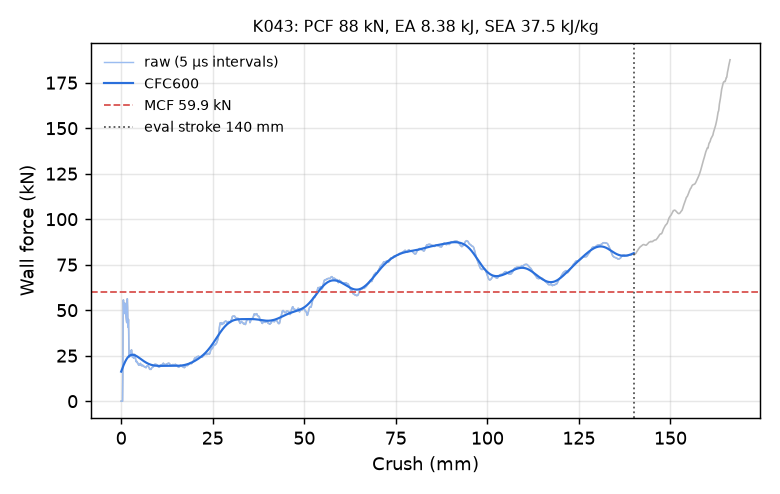

Data behind this chart, as committed beside it:
time_ms, crush_mm, force_kN, force_CFC600_kN
0.000000000000000000e+00, -0.000000000000000000e+00, 0.000000000000000000e+00, 1.624227633782330216e+01
5.044801626354455948e-03, 7.708457112312316895e-02, 0.000000000000000000e+00, 1.666266622399345820e+01
1.008960325270891190e-02, 1.541691422462463379e-01, 0.000000000000000000e+00, 1.708071722655346747e+01
1.513440534472465515e-02, 2.312537133693695068e-01, 0.000000000000000000e+00, 1.749563687910109167e+01
2.000524848699569702e-02, 3.056801855564117432e-01, 0.000000000000000000e+00, 1.790659252721146544e+01
2.505004964768886566e-02, 3.827647566795349121e-01, 0.000000000000000000e+00, 1.831271035309187312e+01
3.009485080838203430e-02, 4.598493278026580811e-01, 1.547502419887976899e+01, 1.871307668545228609e+01
3.513982519507408142e-02, 5.369362235069274902e-01, 4.500729874000041519e+01, 1.910675049150031768e+01
4.001180082559585571e-02, 6.113775372505187988e-01, 5.564756046313866733e+01, 1.949279502851838330e+01
4.505885392427444458e-02, 6.884914040565490723e-01, 5.037173641406799618e+01, 1.987031756440308783e+01
5.010679364204406738e-02, 7.656164765357971191e-01, 4.811056558577740816e+01, 2.023849407165164749e+01
5.515430867671966553e-02, 8.427329659461975098e-01, 4.983030502318733568e+01, 2.059657320984233309e+01
6.002730503678321838e-02, 9.171809554100036621e-01, 5.255216317816369553e+01, 2.094387333814055197e+01
6.507426500320434570e-02, 9.942843317985534668e-01, 5.386747434531653056e+01, 2.127978287955911441e+01
7.012124359607696533e-02, 1.071385502815246582e+00, 5.343272155425162140e+01, 2.160376329513706395e+01
7.516828179359436035e-02, 1.148485064506530762e+00, 5.117741329206901923e+01, 2.191535072143518903e+01
8.004120737314224243e-02, 1.222922801971435547e+00, 4.868888163637789290e+01, 2.221415430646885270e+01
8.508756756782531738e-02, 1.300007581710815430e+00, 4.690541131787415452e+01, 2.249985169841684396e+01
9.013325721025466919e-02, 1.377079844474792480e+00, 4.579039612268866222e+01, 2.277218354326673122e+01
9.500444680452346802e-02, 1.451484918594360352e+00, 4.498877068435353976e+01, 2.303094866974432264e+01
1.000493988394737244e-01, 1.528541922569274902e+00, 4.319272870802454634e+01, 2.327600031403612135e+01
1.050950437784194946e-01, 1.605607628822326660e+00, 4.905117860675847652e+01, 2.350724369055360441e+01
1.101426705718040466e-01, 1.682701468467712402e+00, 5.624805342528672014e+01, 2.372463769977926162e+01
1.150165796279907227e-01, 1.757139444351196289e+00, 5.167258719206868989e+01, 2.392820193995631328e+01
1.200648322701454163e-01, 1.834237813949584961e+00, 4.302464450757135950e+01, 2.411802176477464954e+01
1.251136213541030884e-01, 1.911342501640319824e+00, 4.063816218771843580e+01, 2.429424342391810043e+01
1.301607340574264526e-01, 1.988419651985168457e+00, 4.495386944693693465e+01, 2.445706358301761441e+01
1.350326389074325562e-01, 2.062819242477416992e+00, 3.827614169869554672e+01, 2.460672259950729668e+01
1.400792002677917480e-01, 2.139883995056152344e+00, 2.572771921841899001e+01, 2.474349949798858006e+01
1.451253890991210938e-01, 2.216942071914672852e+00, 2.423156513922679167e+01, 2.486770031138331660e+01
1.501698344945907593e-01, 2.293972492218017578e+00, 2.599586378352216087e+01, 2.497964277188151172e+01
1.550389826297760010e-01, 2.368324995040893555e+00, 2.708423947650333830e+01, 2.507964753223896182e+01
1.600806117057800293e-01, 2.445309877395629883e+00, 2.750123400951991925e+01, 2.516803743480446443e+01
1.651223748922348022e-01, 2.522295713424682617e+00, 2.658549180439650073e+01, 2.524513916466257513e+01
1.701620370149612427e-01, 2.599248409271240234e+00, 2.482482279023365024e+01, 2.531128351130386989e+01
1.750273406505584717e-01, 2.673537492752075195e+00, 2.497685143908893224e+01, 2.536680377075683523e+01
1.800665855407714844e-01, 2.750481367111206055e+00, 2.762767892582388640e+01, 2.541203403786176551e+01
1.851051896810531616e-01, 2.827414274215698242e+00, 2.822877948035707263e+01, 2.544730968675784766e+01
1.901426017284393311e-01, 2.904327630996704102e+00, 2.734359111841523671e+01, 2.547296965705184846e+01
1.950064897537231445e-01, 2.978590250015258789e+00, 2.508785664395382753e+01, 2.548935763009563615e+01
2.000437676906585693e-01, 3.055499076843261719e+00, 2.433125213051436120e+01, 2.549682049233682335e+01
2.050800770521163940e-01, 3.132392406463623047e+00, 2.599924447135790118e+01, 2.549570567380826702e+01
2.101163268089294434e-01, 3.209283113479614258e+00, 2.449466914038732668e+01, 2.548635976533956793e+01
2.151512652635574341e-01, 3.286153078079223633e+00, 2.400105949861393384e+01, 2.546912825809767611e+01
2.200103253126144409e-01, 3.360336780548095703e+00, 2.426240015873138489e+01, 2.544435485555426268e+01
2.250456511974334717e-01, 3.437210321426391602e+00, 2.363913554256258109e+01, 2.541238050036687923e+01
2.300819456577301025e-01, 3.514097690582275391e+00, 2.385077531867532485e+01, 2.537354281571568393e+01
2.351187020540237427e-01, 3.590991020202636719e+00, 2.440281484163389436e+01, 2.532817591700868576e+01
2.401547431945800781e-01, 3.667872190475463867e+00, 2.571118936008086919e+01, 2.527661087857651623e+01
2.450156658887863159e-01, 3.742079019546508789e+00, 2.542601937345159158e+01, 2.521917708771509226e+01
2.500511109828948975e-01, 3.818948745727539062e+00, 2.452090946060197751e+01, 2.515620357513594740e+01
2.550865709781646729e-01, 3.895817756652832031e+00, 2.360091322149697390e+01, 2.508801908120302215e+01
2.601211369037628174e-01, 3.972671985626220703e+00, 2.262664815849508315e+01, 2.501495074524673612e+01
2.651541233062744141e-01, 4.049501419067382812e+00, 2.185301490140228964e+01, 2.493732219254588145e+01
2.700133919715881348e-01, 4.123677253723144531e+00, 2.174202782765123843e+01, 2.485545170046668417e+01
2.750467360019683838e-01, 4.200510501861572266e+00, 2.206913680716487747e+01, 2.476965097249885162e+01
2.800815403461456299e-01, 4.277363777160644531e+00, 2.136143232777912715e+01, 2.468022472256732058e+01
2.851182520389556885e-01, 4.354246139526367188e+00, 2.141639005878486302e+01, 2.458747057790823831e+01
2.901548743247985840e-01, 4.431125640869140625e+00, 2.106261009724124023e+01, 2.449167882107396466e+01
2.950158417224884033e-01, 4.505322933197021484e+00, 2.086224169573851484e+01, 2.439313205054936873e+01
... 2,198 more rows
